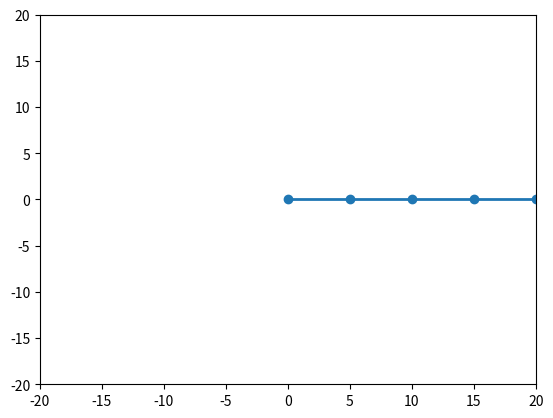

Write the Python code that produced this figure.
# [redacted]
import matplotlib.pyplot as plt
import numpy as np
from matplotlib.animation import FuncAnimation

# Initial manipulator parameters
num_sections = 4
section_lengths = [5, 5, 5, 5]  # Length of each section
curvatures = [0, 0, 0, 0]  # Initial curvature for each section (0 = straight)
angles = [0] * (num_sections + 1)  # Angles between sections
positions = [(0, 0)]  # Start at the origin
selected_section = 0  # Currently selected section

# Function to update the manipulator geometry
def calculate_positions():
    global positions, angles
    positions = [(0, 0)]  # Reset start position
    angles[0] = 0  # Base angle
    for i in range(num_sections):
        x_prev, y_prev = positions[-1]
        curvature = curvatures[i]
        length = section_lengths[i]
        angle = angles[i]

        # Compute new angle based on curvature
        new_angle = angle + curvature * length
        angles[i + 1] = new_angle

        # Compute new position
        dx = length * np.cos(new_angle)
        dy = length * np.sin(new_angle)
        positions.append((x_prev + dx, y_prev + dy))

# Function to update the plot
def update_plot():
    x, y = zip(*positions)
    line.set_data(x, y)
    fig.canvas.draw()

# Function to handle keyboard input
def on_key(event):
    global selected_section
    if event.key == "right":
        curvatures[selected_section] += 0.01  # Increase curvature
    elif event.key == "left":
        curvatures[selected_section] -= 0.01  # Decrease curvature
    elif event.key == "up":
        selected_section = (selected_section + 1) % num_sections  # Next section
    elif event.key == "down":
        selected_section = (selected_section - 1) % num_sections  # Previous section

    calculate_positions()
    update_plot()

# Initial setup of the plot
fig, ax = plt.subplots()
ax.set_xlim(-20, 20)
ax.set_ylim(-20, 20)
line, = ax.plot([], [], 'o-', lw=2)

calculate_positions()
update_plot()

# Connect the keyboard event handler
fig.canvas.mpl_connect("key_press_event", on_key)

# Show the plot
plt.show()
